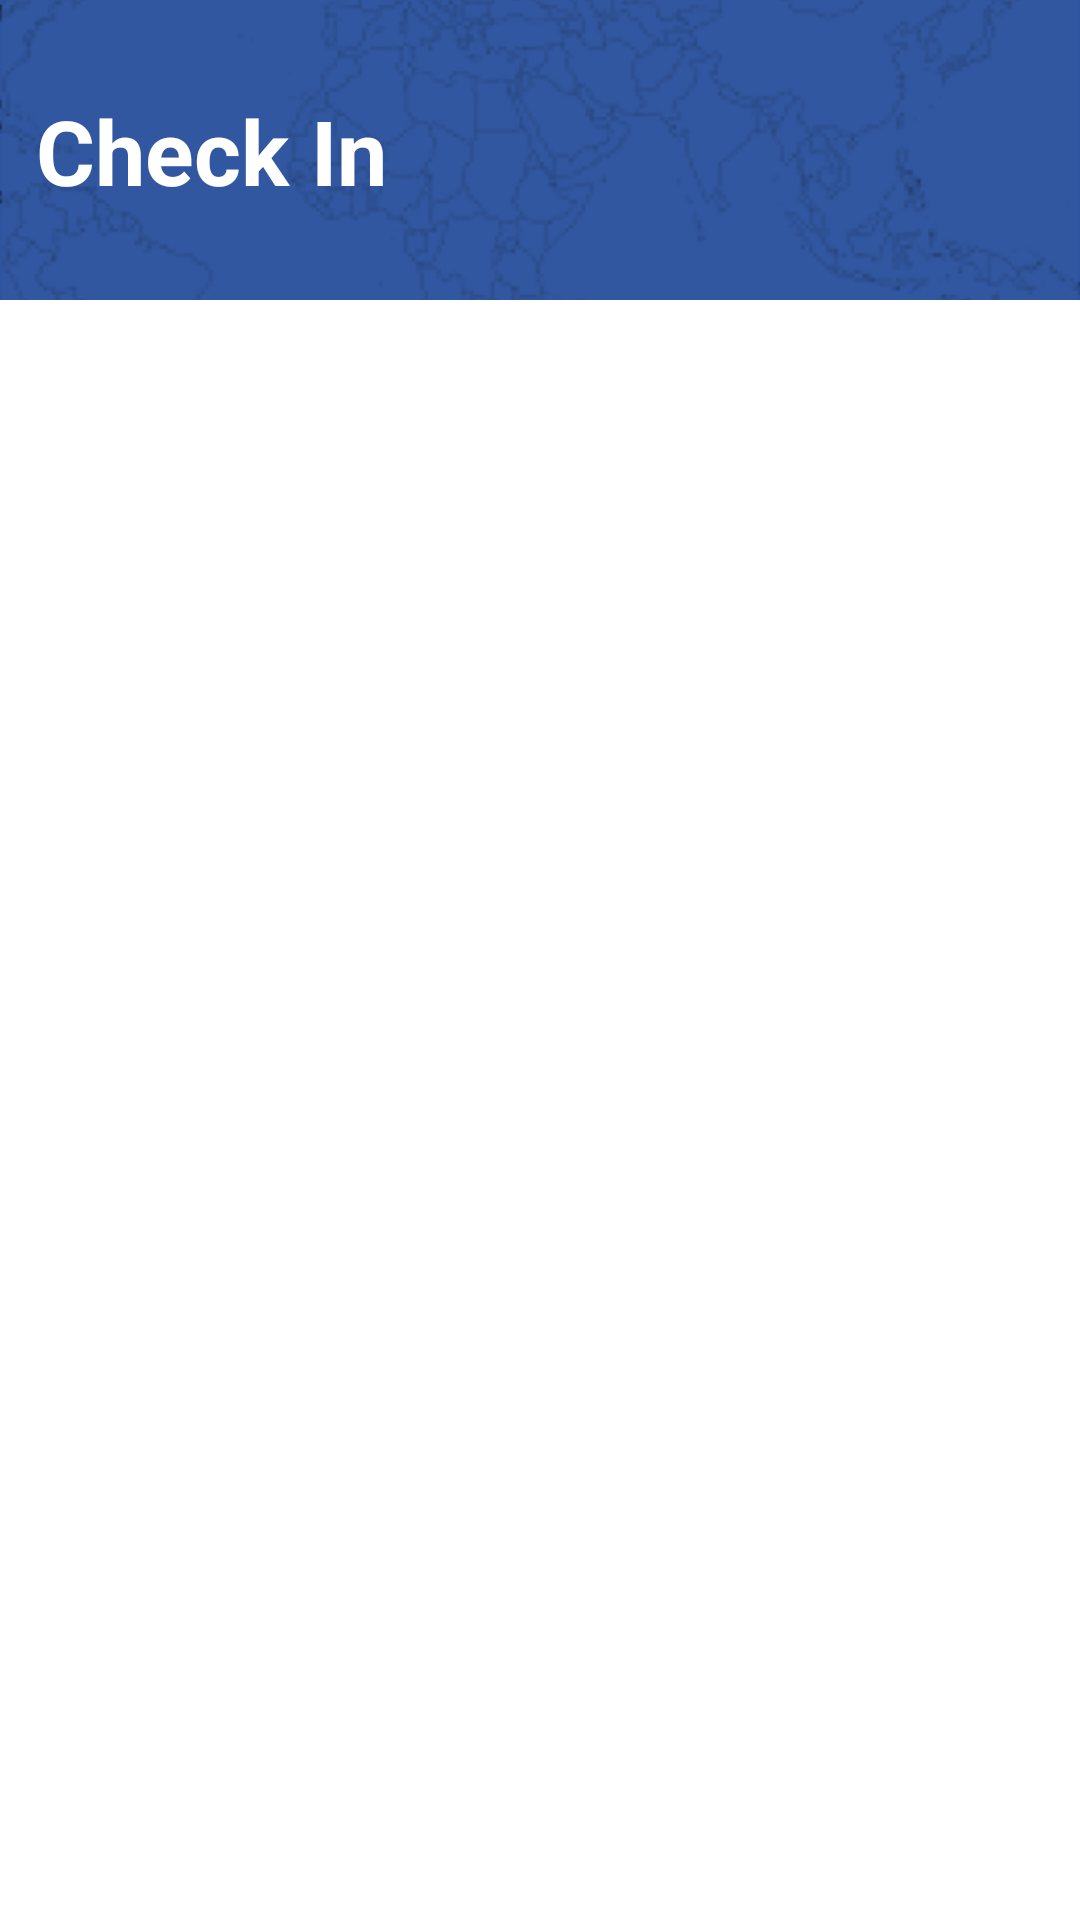

Write the Android layout XML for this screen, with the resource values it uses.
<!-- AndroidManifest.xml: application theme Theme.AirlineTicket -->
<!-- res/layout/fragment_check_in.xml -->
<?xml version="1.0" encoding="utf-8"?>
<androidx.constraintlayout.widget.ConstraintLayout xmlns:android="http://schemas.android.com/apk/res/android"
    xmlns:app="http://schemas.android.com/apk/res-auto"
    xmlns:tools="http://schemas.android.com/tools"
    android:layout_width="match_parent"
    android:layout_height="match_parent"
    tools:context=".CheckInFragment">

    <ImageView
        android:id="@+id/checkInBackground"
        android:layout_width="match_parent"
        android:layout_height="100dp"
        android:contentDescription="@string/app_name"
        android:scaleType="centerCrop"
        android:src="@drawable/background"
        app:layout_constraintEnd_toEndOf="parent"
        app:layout_constraintStart_toStartOf="parent"
        app:layout_constraintTop_toTopOf="parent" />

     <androidx.constraintlayout.widget.ConstraintLayout
        android:layout_width="match_parent"
        android:layout_height="wrap_content"
        android:padding="12dp"
        app:layout_constraintBottom_toBottomOf="@+id/checkInBackground"
        app:layout_constraintEnd_toEndOf="parent"
        app:layout_constraintStart_toStartOf="parent"
        app:layout_constraintTop_toTopOf="parent">


         <TextView
             android:layout_width="wrap_content"
             android:layout_height="wrap_content"
             android:text="Check In"
             android:textSize="30sp"
             android:textStyle="bold"
             android:textColor="@color/white"
             app:layout_constraintStart_toStartOf="parent"
             app:layout_constraintTop_toTopOf="parent"/>


     </androidx.constraintlayout.widget.ConstraintLayout>

</androidx.constraintlayout.widget.ConstraintLayout>
<!-- resources referenced by this layout -->
<resources>
  <color name="white">#FFFFFFFF</color>
  <!-- drawable background: png bitmap (drawable-v24, 59382 bytes) -->
  <string name="app_name">Airline Ticket</string>
  <style name="Theme.AirlineTicket" parent="Theme.MaterialComponents.DayNight.NoActionBar">
          
          <item name="colorPrimary">@color/app_color</item>
          <item name="colorPrimaryVariant">@color/app_color</item>
          <item name="colorOnPrimary">@color/white</item>
          
          <item name="colorSecondary">@color/teal_200</item>
          <item name="colorSecondaryVariant">@color/teal_700</item>
          <item name="colorOnSecondary">@color/black</item>
          
          <item name="android:statusBarColor">?attr/colorPrimaryVariant</item>
          
          <item name="colorControlNormal">@color/white</item> 
      </style>
  <color name="app_color">#FF3056A0</color>
  <color name="teal_200">#FF03DAC5</color>
  <color name="teal_700">#FF018786</color>
  <color name="black">#FF000000</color>
</resources>
